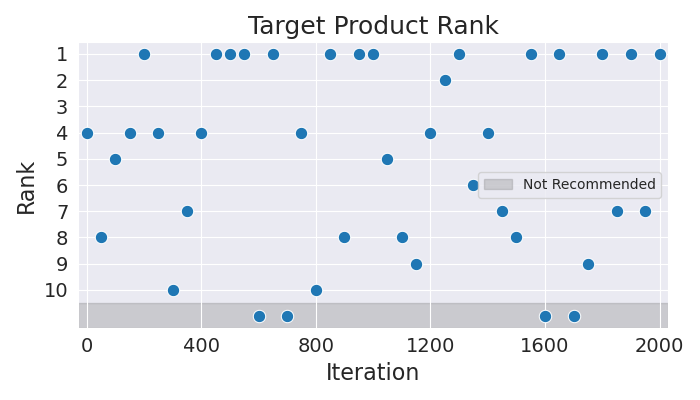

Data behind this chart, as committed beside it:
Iteration, Rank
0, 4
50, 8
100, 5
150, 4
200, 1
250, 4
300, 10
350, 7
400, 4
450, 1
500, 1
550, 1
600, 11
650, 1
700, 11
750, 4
800, 10
850, 1
900, 8
950, 1
1000, 1
1050, 5
1100, 8
1150, 9
1200, 4
1250, 2
1300, 1
1350, 6
1400, 4
1450, 7
1500, 8
1550, 1
1600, 11
1650, 1
1700, 11
1750, 9
1800, 1
1850, 7
1900, 1
1950, 7
2000, 1
